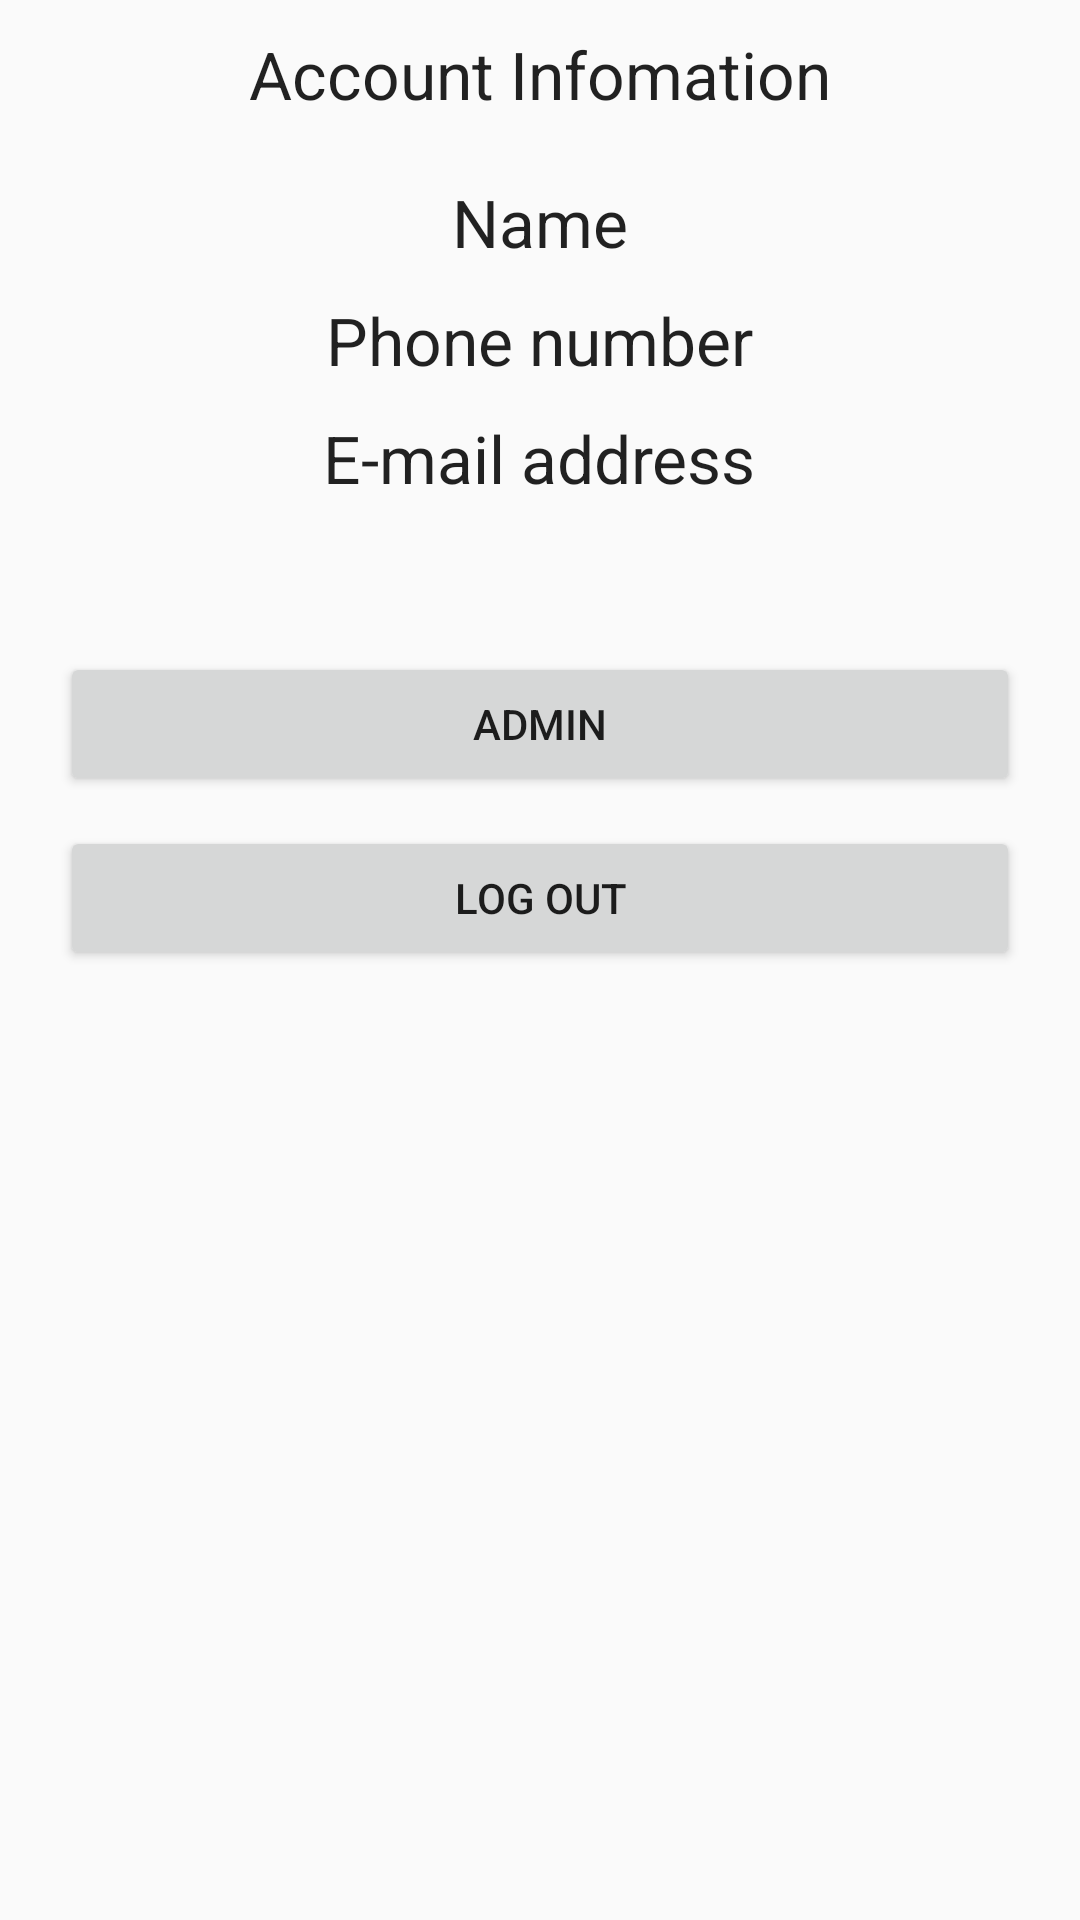

Layout XML and referenced resources for this Android screen:
<!-- AndroidManifest.xml: application theme CustomActionBarTheme -->
<!-- res/layout/fragment_account.xml -->
<?xml version="1.0" encoding="utf-8"?>
<LinearLayout xmlns:android="http://schemas.android.com/apk/res/android"
    android:orientation="vertical" android:layout_width="match_parent"
    android:layout_height="match_parent">

    <TextView
        android:layout_width="wrap_content"
        android:layout_height="wrap_content"
        android:textAppearance="?android:attr/textAppearanceLarge"
        android:text="Account Infomation"
        android:id="@+id/textView17"
        android:layout_gravity="center_horizontal"
        android:layout_marginTop="10dp"
        android:layout_marginBottom="20dp" />

    <TextView
        android:layout_width="wrap_content"
        android:layout_height="wrap_content"
        android:textAppearance="?android:attr/textAppearanceLarge"
        android:text="Name"
        android:id="@+id/textNameOfAccountHolder"
        android:layout_gravity="center"
        android:layout_marginBottom="10dp" />

    <TextView
        android:layout_width="wrap_content"
        android:layout_height="wrap_content"
        android:textAppearance="?android:attr/textAppearanceLarge"
        android:text="Phone number"
        android:id="@+id/textPhoneNumber"
        android:layout_gravity="center"
        android:layout_marginBottom="10dp" />

    <TextView
        android:layout_width="wrap_content"
        android:layout_height="wrap_content"
        android:textAppearance="?android:attr/textAppearanceLarge"
        android:text="E-mail address"
        android:id="@+id/textEmailAddress"
        android:layout_gravity="center" />

    <Button
        android:layout_width="match_parent"
        android:layout_height="wrap_content"
        android:text="Admin"
        android:id="@+id/buttonAdmin"
        android:layout_gravity="center_horizontal"
        android:layout_marginLeft="20dp"
        android:layout_marginRight="20dp"
        android:layout_marginTop="50dp" />

    <Button
        android:layout_width="fill_parent"
        android:layout_height="wrap_content"
        android:text="Log out"
        android:id="@+id/buttonLogOut"
        android:layout_gravity="center_horizontal"
        android:layout_marginLeft="20dp"
        android:layout_marginRight="20dp"
        android:layout_marginTop="10dp" />

</LinearLayout>
<!-- resources referenced by this layout -->
<resources>
  <style name="CustomActionBarTheme" parent="@style/Theme.AppCompat.Light.DarkActionBar">
          <item name="android:actionBarStyle">@style/MyActionBar</item>
          <item name="android:activatedBackgroundIndicator">@drawable/drawer_list_selector</item>
  
  
          
          <item name="actionBarStyle">@style/MyActionBar</item>
      </style>
  <style name="MyActionBar" parent="@style/Widget.AppCompat.Light.ActionBar.Solid.Inverse">
          <item name="android:background">@color/red_bar</item>
  
          
          <item name="background">@color/red_bar</item>
      </style>
  <!-- drawable drawer_list_selector (drawable) -->
  <?xml version="1.0" encoding="utf-8"?>
  <selector xmlns:android="http://schemas.android.com/apk/res/android">
      <item android:drawable="@color/red_selector" android:state_activated="true" />
      <item android:drawable="@android:color/transparent" />
  </selector>
  <color name="red_bar">#ff4444</color>
  <color name="red_selector">#ffa6a6</color>
</resources>
